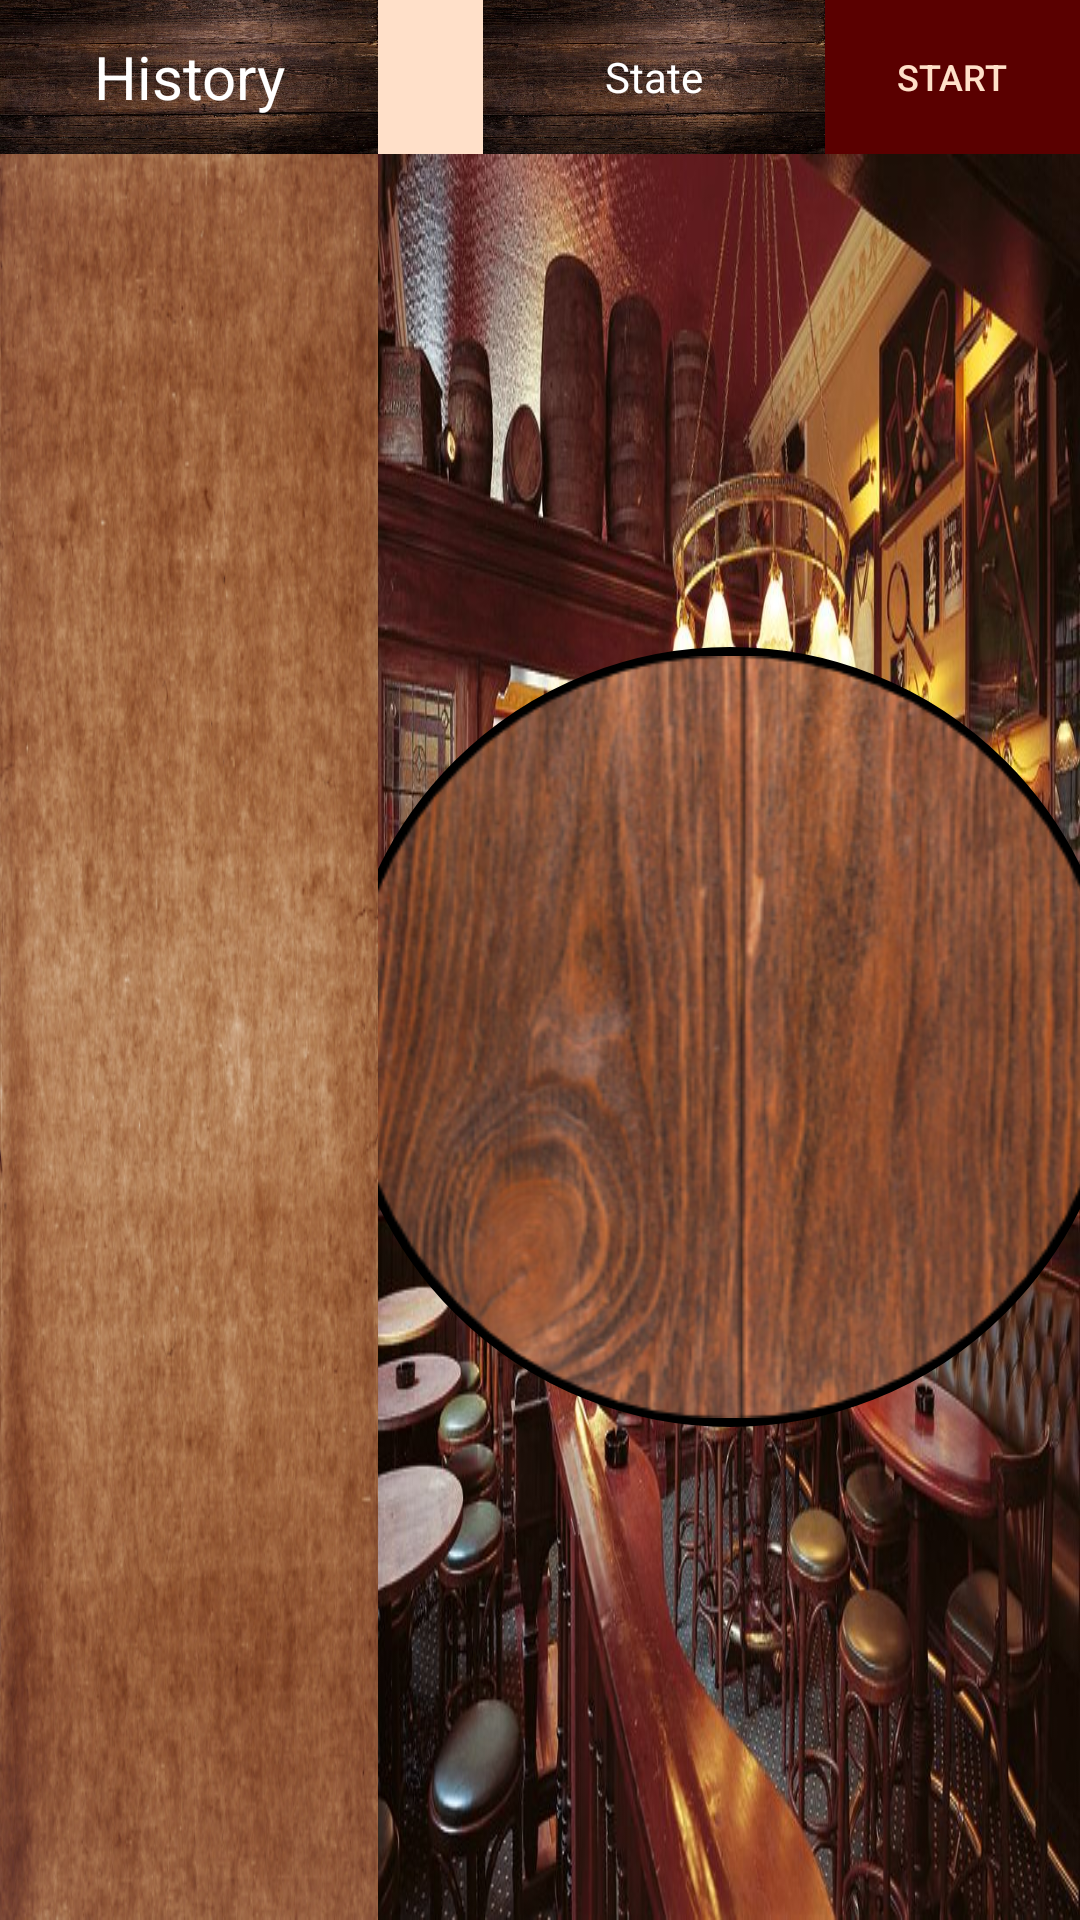

Layout XML and referenced resources for this Android screen:
<!-- AndroidManifest.xml: application theme HiddenTitleTheme -->
<!-- res/layout/game.xml -->
<?xml version="1.0" encoding="utf-8"?>
<androidx.constraintlayout.widget.ConstraintLayout
    xmlns:android="http://schemas.android.com/apk/res/android"
    xmlns:app="http://schemas.android.com/apk/res-auto"
    xmlns:tools="http://schemas.android.com/tools"
    android:layout_width="match_parent"
    android:layout_height="match_parent"
    android:orientation="horizontal"
    tools:context=".MainActivity">

    <TextView
        android:id="@+id/history_head"
        android:layout_width="0dp"
        android:layout_height="0dp"
        android:textColor="#fff"
        android:text="@string/history"
        android:textSize="20sp"
        android:gravity="center"
        android:background="@drawable/wood"
        app:layout_constraintStart_toStartOf="parent"
        app:layout_constraintTop_toTopOf="parent"
        tools:ignore="RtlSymmetry"
        app:layout_constraintWidth_percent="@dimen/left_width"
        app:layout_constraintHeight_percent="@dimen/top_height" />

    <View
        android:layout_height="match_parent"
        android:layout_width="1dp"
        android:background="@android:color/black"
        app:layout_constraintStart_toEndOf="@+id/history_head" />

    <LinearLayout
        android:id="@+id/linearLayout3"
        android:layout_width="0dp"
        android:layout_height="0dp"
        android:layout_weight="0.7"
        android:orientation="horizontal"
        app:layout_constraintHeight_percent="@dimen/top_height"
        app:layout_constraintStart_toEndOf="@+id/history_head"
        app:layout_constraintTop_toTopOf="parent"
        app:layout_constraintWidth_percent="@dimen/right_width"
        android:background="@drawable/wood"
        tools:context=".MainActivity">

        <ImageView
            android:id="@+id/icon"
            android:src="@drawable/sun"
            android:background="@color/br_white"
            android:layout_width="50dp"
            android:layout_height="match_parent"
            android:layout_weight="0.1"
            android:gravity="center"
            android:contentDescription="@string/state_icon" />

        <TextView
            android:id="@+id/state"
            android:background="@drawable/wood"
            android:textColor="#fff"
            android:layout_width="match_parent"
            android:layout_height="match_parent"
            android:layout_weight="0.8"
            android:gravity="center"
            android:text="@string/state" />

        <Button
            android:id="@+id/start"
            android:layout_width="100dp"
            android:layout_height="match_parent"
            android:layout_weight="0.1"
            android:gravity="center"
            android:text="@string/start"
            android:textColor="@color/br_white"
            android:background="@color/red_black"
            android:textSize="12sp"/>
    </LinearLayout>

    <View
        android:layout_width="match_parent"
        android:layout_height="1dp"
        android:background="@android:color/black"
        app:layout_constraintTop_toBottomOf="@+id/linearLayout3" />

    <ScrollView
        android:id="@+id/scroll"
        android:layout_width="0dp"
        android:layout_height="0dp"
        android:layout_weight="0.2"
        android:orientation="vertical"
        android:background="@drawable/paper_2"
        app:layout_constraintBottom_toBottomOf="parent"
        app:layout_constraintStart_toStartOf="parent"
        tools:context=".MainActivity"
        app:layout_constraintWidth_percent="@dimen/left_width"
        app:layout_constraintHeight_percent="@dimen/bottom_height">

        <TextView
            android:layout_marginStart="5dp"
            android:textColor="#fff"
            android:layout_width="match_parent"
            android:layout_height="wrap_content"
            android:id="@+id/history"
            android:scrollbars="vertical"
            />
    </ScrollView>

    <androidx.constraintlayout.widget.ConstraintLayout
        android:layout_width="0dp"
        android:layout_height="0dp"
        android:layout_weight="0.7"
        android:background="@drawable/pub"
        android:orientation="horizontal"
        app:layout_constraintBottom_toBottomOf="parent"
        app:layout_constraintEnd_toEndOf="parent"
        app:layout_constraintHeight_percent="@dimen/bottom_height"
        app:layout_constraintWidth_percent="@dimen/right_width"
        tools:context=".MainActivity">

        <View
            android:id="@+id/table"
            android:layout_width="@dimen/table_radius"
            android:layout_height="@dimen/table_radius"
            android:background="@drawable/circle_table"
            app:layout_constraintBottom_toBottomOf="parent"
            app:layout_constraintEnd_toEndOf="parent"
            app:layout_constraintHorizontal_bias="0.501"
            app:layout_constraintStart_toStartOf="parent"
            app:layout_constraintTop_toTopOf="parent" />

        <Button
            android:id="@+id/button0"
            android:tag="0"
            android:visibility="invisible"
            style="@style/Counter"
            android:layout_width="@dimen/btn_size"
            android:layout_height="@dimen/btn_size"
            android:background="@drawable/circle_button_active0"
            app:layout_constraintCircle="@id/table"
            app:layout_constraintCircleRadius="@dimen/radius"
            tools:ignore="MissingConstraints" />

        <Button
            android:id="@+id/button1"
            android:tag="1"
            style="@style/Counter"
            android:visibility="invisible"
            android:layout_width="@dimen/btn_size"
            android:layout_height="@dimen/btn_size"
            android:background="@drawable/circle_button1"
            app:layout_constraintCircle="@id/table"
            app:layout_constraintCircleAngle="45"
            app:layout_constraintCircleRadius="@dimen/radius"
            tools:ignore="MissingConstraints" />

        <Button
            android:id="@+id/button2"
            android:tag="2"
            android:layout_width="@dimen/btn_size"
            android:layout_height="@dimen/btn_size"
            style="@style/Counter"
            android:visibility="invisible"
            android:background="@drawable/circle_button2"
            app:layout_constraintCircle="@id/table"
            app:layout_constraintCircleAngle="90"
            app:layout_constraintCircleRadius="@dimen/radius"
            tools:ignore="MissingConstraints" />

        <Button
            android:id="@+id/button3"
            android:tag="3"
            android:layout_width="@dimen/btn_size"
            android:layout_height="@dimen/btn_size"
            style="@style/Counter"
            android:visibility="invisible"
            android:background="@drawable/circle_button3"
            app:layout_constraintCircle="@id/table"
            app:layout_constraintCircleAngle="135"
            app:layout_constraintCircleRadius="@dimen/radius"
            tools:ignore="MissingConstraints" />

        <Button
            android:id="@+id/button4"
            android:tag="4"
            android:layout_width="@dimen/btn_size"
            android:layout_height="@dimen/btn_size"
            android:background="@drawable/circle_button4"
            app:layout_constraintCircle="@id/table"
            style="@style/Counter"
            android:visibility="invisible"
            app:layout_constraintCircleAngle="180"
            app:layout_constraintCircleRadius="@dimen/radius"
            tools:ignore="MissingConstraints" />

        <Button
            android:id="@+id/button5"
            android:tag="5"
            style="@style/Counter"
            android:visibility="invisible"
            android:layout_width="@dimen/btn_size"
            android:layout_height="@dimen/btn_size"
            android:background="@drawable/circle_button5"
            app:layout_constraintCircle="@id/table"
            app:layout_constraintCircleAngle="225"
            app:layout_constraintCircleRadius="@dimen/radius"
            tools:ignore="MissingConstraints" />

        <Button
            android:id="@+id/button6"
            android:tag="6"
            style="@style/Counter"
            android:visibility="invisible"
            android:layout_width="@dimen/btn_size"
            android:layout_height="@dimen/btn_size"
            android:background="@drawable/circle_button6"
            app:layout_constraintCircle="@id/table"
            app:layout_constraintCircleAngle="270"
            app:layout_constraintCircleRadius="@dimen/radius"
            tools:ignore="MissingConstraints" />

        <Button
            android:id="@+id/button7"
            android:tag="7"
            style="@style/Counter"
            android:visibility="invisible"
            android:layout_width="@dimen/btn_size"
            android:layout_height="@dimen/btn_size"
            android:background="@drawable/circle_button7"
            app:layout_constraintCircle="@id/table"
            app:layout_constraintCircleAngle="315"
            app:layout_constraintCircleRadius="@dimen/radius"
            tools:ignore="MissingConstraints" />

        <Button
            android:id="@+id/exit"
            android:layout_width="35dp"
            android:layout_height="35dp"
            android:visibility="invisible"
            android:background="@drawable/exit"
            app:layout_constraintBottom_toBottomOf="parent"
            app:layout_constraintEnd_toEndOf="parent"
            app:layout_constraintHorizontal_bias="1.0"
            app:layout_constraintStart_toStartOf="parent"
            app:layout_constraintTop_toTopOf="parent"
            app:layout_constraintVertical_bias="1.0" />

    </androidx.constraintlayout.widget.ConstraintLayout>

</androidx.constraintlayout.widget.ConstraintLayout>
<!-- resources referenced by this layout -->
<resources>
  <color name="br_white">#FFE0C9</color>
  <color name="red_black">#5A0000</color>
  <dimen name="bottom_height">0.92</dimen>
  <dimen name="btn_size">60dp</dimen>
  <dimen name="left_width">0.35</dimen>
  <dimen name="radius">92dp</dimen>
  <dimen name="right_width">0.65</dimen>
  <dimen name="table_radius">260dp</dimen>
  <dimen name="top_height">0.08</dimen>
  <!-- drawable circle_button1 (drawable) -->
  <?xml version="1.0" encoding="utf-8"?>
  <selector xmlns:android="http://schemas.android.com/apk/res/android">
      <item android:drawable="@drawable/ram"
          android:left="@dimen/btn_size"
          android:top="@dimen/btn_size"
          />
  </selector>
  <!-- drawable circle_button2 (drawable) -->
  <?xml version="1.0" encoding="utf-8"?>
  <selector xmlns:android="http://schemas.android.com/apk/res/android">
      <item android:drawable="@drawable/asuna"
          android:left="@dimen/btn_size"
          android:top="@dimen/btn_size"
          />
  </selector>
  <!-- drawable circle_button3 (drawable) -->
  <?xml version="1.0" encoding="utf-8"?>
  <selector xmlns:android="http://schemas.android.com/apk/res/android">
      <item android:drawable="@drawable/shion"
          android:left="@dimen/btn_size"
          android:top="@dimen/btn_size"
          />
  </selector>
  <!-- drawable circle_button4 (drawable) -->
  <?xml version="1.0" encoding="utf-8"?>
  <selector xmlns:android="http://schemas.android.com/apk/res/android">
      <item android:drawable="@drawable/rory"
          android:left="@dimen/btn_size"
          android:top="@dimen/btn_size"
          />
  </selector>
  <!-- drawable circle_button5 (drawable) -->
  <?xml version="1.0" encoding="utf-8"?>
  <selector xmlns:android="http://schemas.android.com/apk/res/android">
      <item android:drawable="@drawable/tommy"
          android:left="@dimen/btn_size"
          android:top="@dimen/btn_size"
          />
  </selector>
  <!-- drawable circle_button6 (drawable) -->
  <?xml version="1.0" encoding="utf-8"?>
  <selector xmlns:android="http://schemas.android.com/apk/res/android">
      <item android:drawable="@drawable/luca_cir"
          android:left="@dimen/btn_size"
          android:top="@dimen/btn_size"
          />
  </selector>
  <!-- drawable circle_button7 (drawable) -->
  <?xml version="1.0" encoding="utf-8"?>
  <selector xmlns:android="http://schemas.android.com/apk/res/android">
      <item android:drawable="@drawable/cmpbl_cir"
          android:left="@dimen/btn_size"
          android:top="@dimen/btn_size"
          />
  </selector>
  <string name="history">History</string>
  <string name="start">Start</string>
  <string name="state">State</string>
  <string name="state_icon">State icon</string>
  <style name="Counter">
          <item name="android:textSize">14sp</item>
          <item name="android:textStyle">bold</item>
          <item name="android:textColor">@color/neon_green</item>
          <item name="android:shadowDx">1</item>
          <item name="android:shadowDy">1</item>
          <item name="android:shadowColor">#050505</item>
          <item name="android:shadowRadius">2</item>
          <item name="android:text">0</item>
      </style>
  <style name="HiddenTitleTheme" parent="AppTheme">
          <item name="windowNoTitle">true</item>
          <item name="windowActionBar">false</item>
      </style>
  <color name="neon_green">#39FF14</color>
  <style name="AppTheme" parent="Theme.AppCompat.Light.DarkActionBar">
          
          <item name="colorPrimary">@color/colorPrimary</item>
          <item name="colorPrimaryDark">@color/colorPrimaryDark</item>
          <item name="colorAccent">@color/colorAccent</item>
      </style>
  <color name="colorPrimary">#6200EE</color>
  <color name="colorPrimaryDark">#3700B3</color>
  <color name="colorAccent">#03DAC5</color>
</resources>
